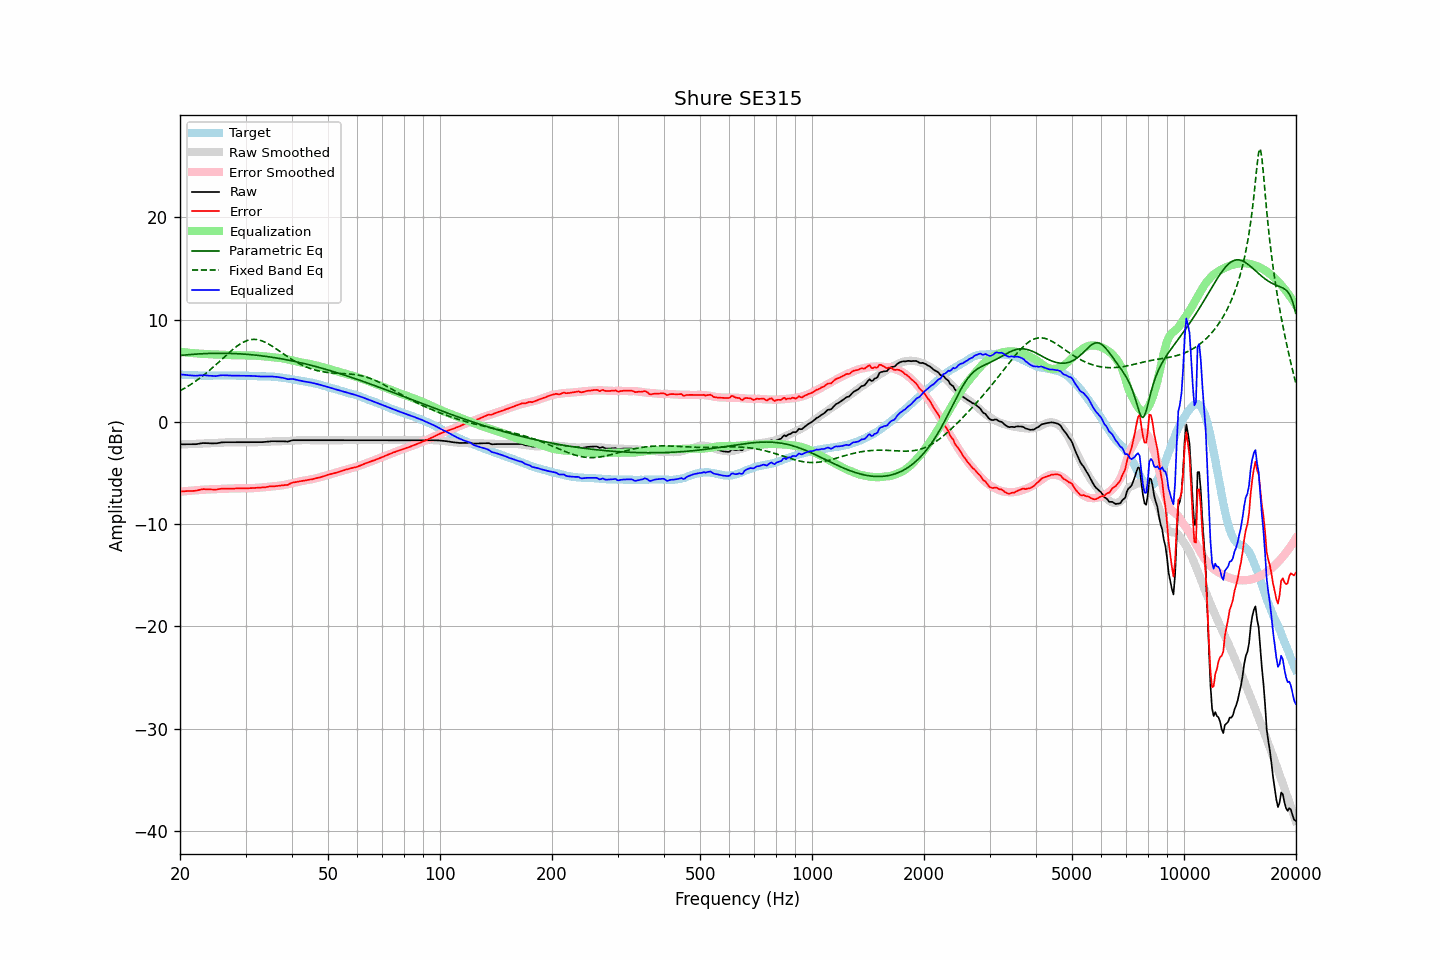

Values plotted in this chart, from the file beside it:
frequency, raw, error, smoothed, error_smoothed, equalization, parametric_eq, fixed_band_eq, equalized_raw, equalized_smoothed, target
20.00, -2.20, -6.81, -2.22, -6.84, 6.84, 6.48, 3.03, 4.64, 4.61, 4.61
20.20, -2.20, -6.80, -2.22, -6.82, 6.82, 6.50, 3.12, 4.62, 4.60, 4.60
20.40, -2.20, -6.79, -2.21, -6.80, 6.80, 6.51, 3.20, 4.61, 4.60, 4.59
20.61, -2.20, -6.79, -2.20, -6.79, 6.79, 6.53, 3.29, 4.59, 4.59, 4.59
20.81, -2.20, -6.77, -2.19, -6.77, 6.77, 6.54, 3.39, 4.57, 4.58, 4.57
21.02, -2.20, -6.77, -2.19, -6.76, 6.76, 6.56, 3.48, 4.56, 4.57, 4.57
21.23, -2.20, -6.76, -2.18, -6.74, 6.74, 6.57, 3.58, 4.54, 4.56, 4.56
21.44, -2.20, -6.77, -2.17, -6.73, 6.73, 6.58, 3.68, 4.53, 4.55, 4.57
21.66, -2.20, -6.76, -2.17, -6.71, 6.71, 6.60, 3.79, 4.52, 4.55, 4.56
21.87, -2.20, -6.75, -2.16, -6.70, 6.70, 6.61, 3.89, 4.50, 4.54, 4.55
22.09, -2.19, -6.73, -2.15, -6.69, 6.69, 6.62, 4.00, 4.50, 4.54, 4.54
22.31, -2.16, -6.70, -2.15, -6.68, 6.68, 6.63, 4.11, 4.52, 4.53, 4.54
22.54, -2.13, -6.66, -2.14, -6.66, 6.66, 6.64, 4.23, 4.54, 4.53, 4.53
22.76, -2.11, -6.63, -2.13, -6.65, 6.65, 6.65, 4.35, 4.54, 4.52, 4.52
22.99, -2.08, -6.59, -2.12, -6.64, 6.64, 6.65, 4.47, 4.56, 4.52, 4.51
23.22, -2.08, -6.58, -2.12, -6.63, 6.63, 6.66, 4.59, 4.56, 4.52, 4.50
23.45, -2.09, -6.60, -2.11, -6.62, 6.62, 6.67, 4.72, 4.54, 4.51, 4.51
23.69, -2.09, -6.59, -2.10, -6.61, 6.61, 6.67, 4.85, 4.53, 4.51, 4.50
23.92, -2.10, -6.60, -2.10, -6.60, 6.60, 6.68, 4.98, 4.51, 4.51, 4.50
24.16, -2.10, -6.61, -2.09, -6.60, 6.60, 6.68, 5.12, 4.50, 4.51, 4.51
24.40, -2.11, -6.63, -2.08, -6.59, 6.59, 6.69, 5.25, 4.48, 4.51, 4.52
24.65, -2.11, -6.63, -2.08, -6.59, 6.59, 6.69, 5.39, 4.48, 4.51, 4.52
24.89, -2.12, -6.64, -2.07, -6.58, 6.58, 6.69, 5.53, 4.47, 4.51, 4.52
25.14, -2.10, -6.61, -2.07, -6.58, 6.58, 6.70, 5.68, 4.48, 4.51, 4.51
25.39, -2.07, -6.58, -2.06, -6.58, 6.58, 6.70, 5.82, 4.51, 4.52, 4.51
25.65, -2.04, -6.55, -2.05, -6.57, 6.57, 6.70, 5.96, 4.53, 4.52, 4.51
25.91, -2.01, -6.53, -2.04, -6.56, 6.56, 6.70, 6.11, 4.55, 4.52, 4.52
26.16, -2.00, -6.53, -2.03, -6.55, 6.55, 6.70, 6.26, 4.55, 4.52, 4.53
26.43, -2.00, -6.53, -2.02, -6.54, 6.54, 6.69, 6.40, 4.55, 4.52, 4.53
26.69, -2.00, -6.53, -2.01, -6.53, 6.53, 6.69, 6.54, 4.54, 4.52, 4.53
26.96, -2.00, -6.52, -2.00, -6.53, 6.53, 6.69, 6.69, 4.53, 4.52, 4.52
27.23, -2.00, -6.52, -2.00, -6.52, 6.52, 6.68, 6.83, 4.52, 4.52, 4.52
27.50, -2.00, -6.52, -1.99, -6.52, 6.52, 6.68, 6.96, 4.52, 4.52, 4.52
27.77, -2.00, -6.53, -1.99, -6.51, 6.51, 6.67, 7.09, 4.52, 4.52, 4.53
28.05, -2.00, -6.53, -1.99, -6.52, 6.52, 6.67, 7.22, 4.52, 4.52, 4.53
28.33, -2.00, -6.51, -1.99, -6.52, 6.52, 6.66, 7.34, 4.52, 4.52, 4.51
28.62, -2.00, -6.51, -2.00, -6.52, 6.52, 6.65, 7.46, 4.52, 4.52, 4.51
28.90, -2.00, -6.52, -2.00, -6.52, 6.52, 6.64, 7.56, 4.52, 4.52, 4.52
29.19, -2.00, -6.52, -2.00, -6.51, 6.51, 6.63, 7.66, 4.52, 4.52, 4.52
29.48, -2.00, -6.51, -2.00, -6.51, 6.51, 6.62, 7.75, 4.51, 4.51, 4.51
29.78, -2.00, -6.51, -2.00, -6.51, 6.51, 6.61, 7.83, 4.51, 4.51, 4.51
30.08, -2.00, -6.52, -2.00, -6.50, 6.50, 6.60, 7.90, 4.51, 4.51, 4.52
30.38, -2.00, -6.51, -2.00, -6.50, 6.50, 6.59, 7.95, 4.50, 4.50, 4.51
30.68, -2.00, -6.49, -2.00, -6.50, 6.50, 6.58, 8.00, 4.50, 4.49, 4.49
30.99, -2.00, -6.49, -2.00, -6.49, 6.49, 6.56, 8.03, 4.49, 4.49, 4.49
31.30, -2.00, -6.48, -2.00, -6.48, 6.48, 6.55, 8.05, 4.49, 4.48, 4.48
31.61, -2.00, -6.47, -2.00, -6.48, 6.48, 6.53, 8.06, 4.48, 4.47, 4.47
31.93, -2.00, -6.46, -2.00, -6.47, 6.47, 6.52, 8.05, 4.47, 4.47, 4.46
32.24, -2.00, -6.46, -1.99, -6.45, 6.45, 6.50, 8.03, 4.46, 4.46, 4.46
32.57, -2.00, -6.44, -1.99, -6.44, 6.44, 6.48, 8.00, 4.44, 4.45, 4.44
32.89, -2.00, -6.44, -1.98, -6.43, 6.43, 6.46, 7.96, 4.43, 4.45, 4.44
33.22, -1.99, -6.43, -1.97, -6.41, 6.41, 6.44, 7.91, 4.43, 4.44, 4.44
33.55, -1.98, -6.41, -1.96, -6.40, 6.40, 6.42, 7.85, 4.42, 4.44, 4.43
33.89, -1.96, -6.40, -1.95, -6.39, 6.39, 6.40, 7.78, 4.43, 4.43, 4.44
34.23, -1.95, -6.37, -1.94, -6.37, 6.37, 6.38, 7.70, 4.42, 4.43, 4.42
34.57, -1.93, -6.35, -1.93, -6.36, 6.36, 6.36, 7.61, 4.43, 4.42, 4.42
34.92, -1.90, -6.31, -1.92, -6.34, 6.34, 6.34, 7.52, 4.44, 4.42, 4.41
35.27, -1.90, -6.32, -1.92, -6.33, 6.33, 6.31, 7.42, 4.43, 4.41, 4.42
35.62, -1.90, -6.30, -1.91, -6.32, 6.32, 6.29, 7.32, 4.42, 4.40, 4.40
35.97, -1.90, -6.30, -1.91, -6.30, 6.30, 6.27, 7.22, 4.40, 4.39, 4.40
... 635 more rows
